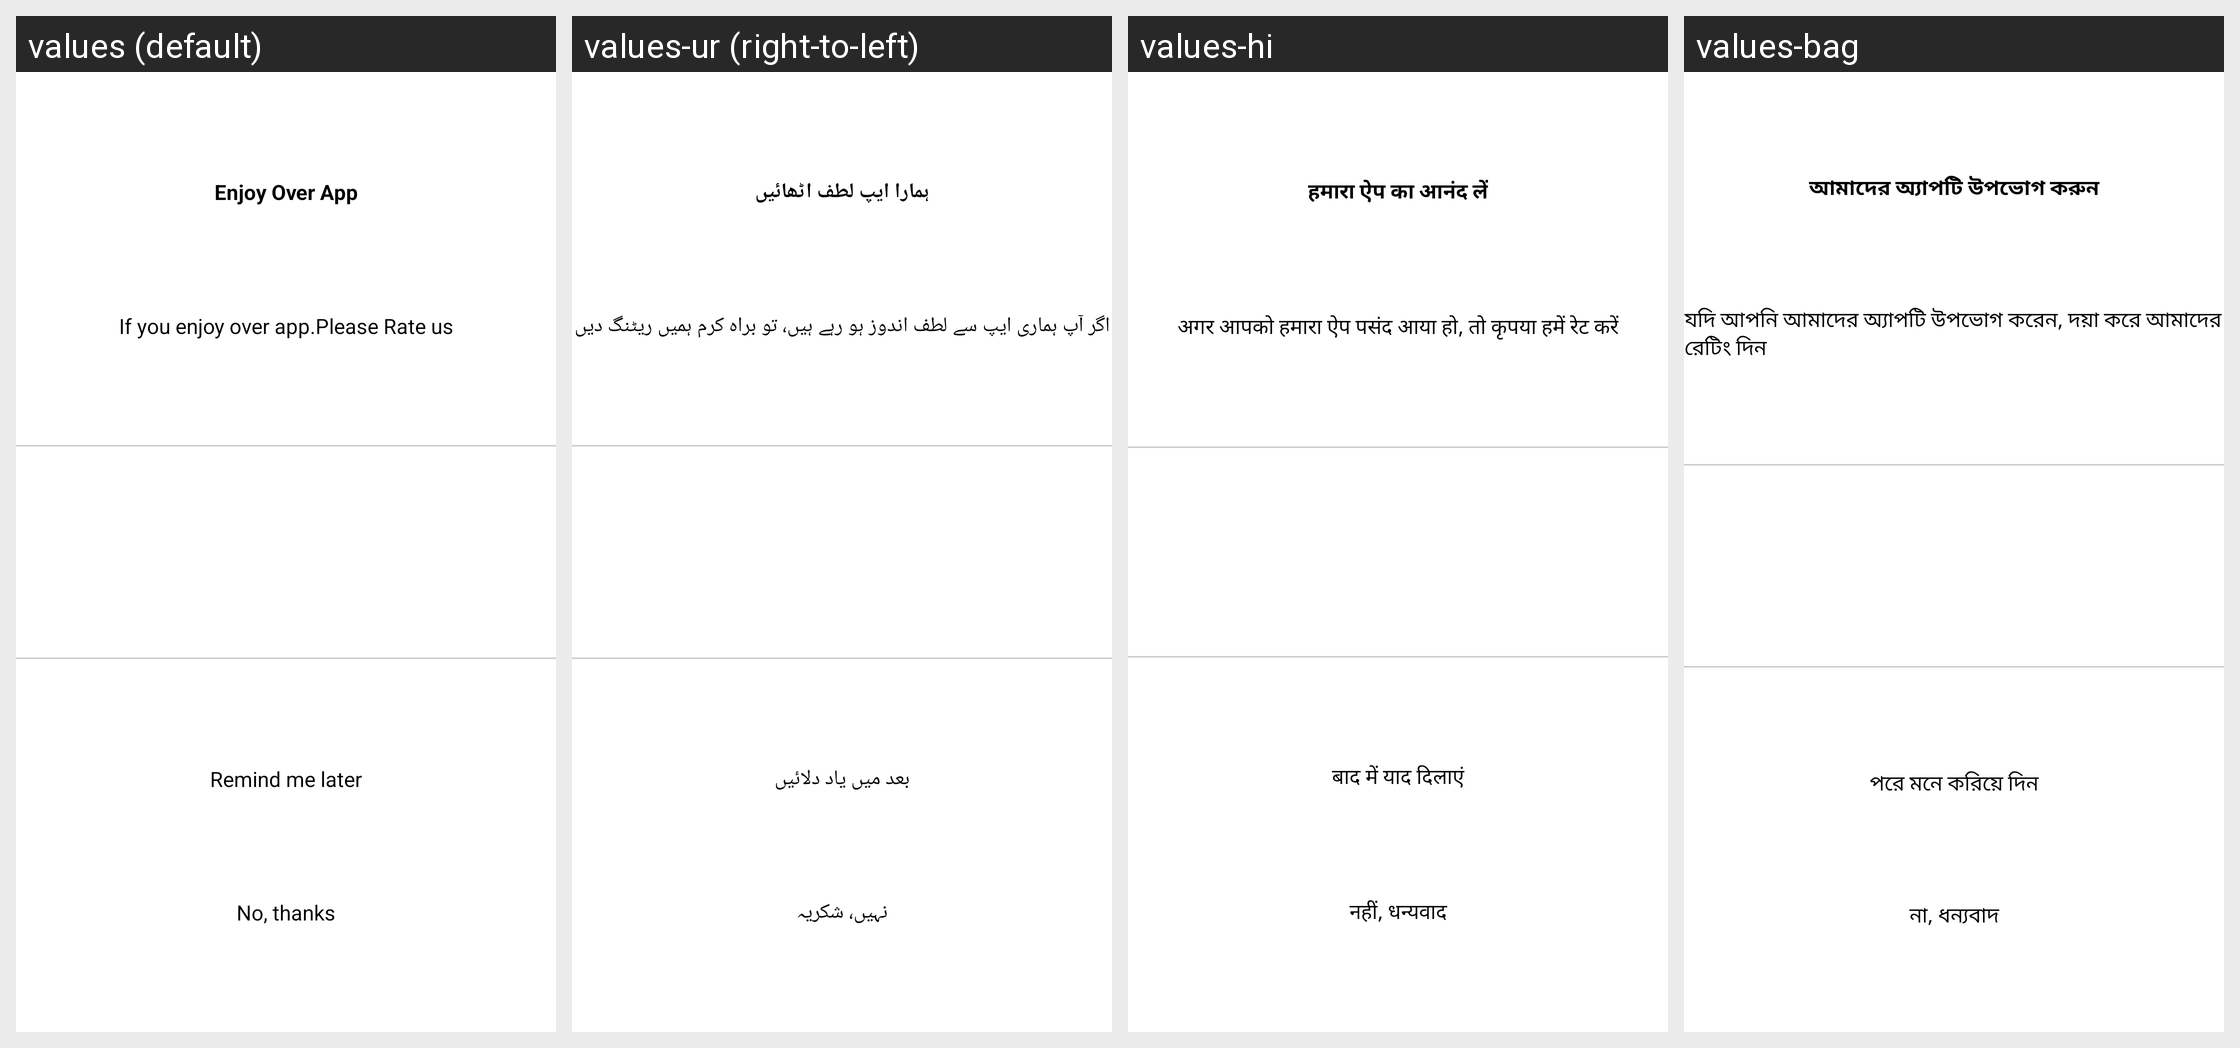

Here is an Android app screen in its default locale and in the app's own translations. Write out the translated-string differences for the strings that appear on this screen.
Android screen res/layout/rating_dialog.xml rendered under 4 locales, left to right: values (default), values-ur (right-to-left), values-hi, values-bag. Device: Nexus 5 (rendered at 1080×1920; each locale shown at half size, 540×960, under a caption strip naming it); theme Theme.ZipperApp.
Other locales in the repository, not shown: values-af, values-ar, values-br, values-ca, values-de, values-es, values-fr, values-it, values-ja, values-ko, values-ky, values-mk, values-nl, values-pt, values-rom, values-ru, values-tr, values-uk.
Strings drawn on this screen, with the default value and each locale's value (text and hints the layout hard-codes, and strings that could not be matched under every locale, appear in the picture but are not listed):

enjo_app
  values: Enjoy Over App
  values-ur: ہمارا ایپ لطف اٹھائیں
  values-hi: हमारा ऐप का आनंद लें
  values-bag: আমাদের অ্যাপটি উপভোগ করুন

rating_detail
  values: If you enjoy over app.Please Rate us
  values-ur: اگر آپ ہماری ایپ سے لطف اندوز ہو رہے ہیں، تو براہ کرم ہمیں ریٹنگ دیں
  values-hi: अगर आपको हमारा ऐप पसंद आया हो, तो कृपया हमें रेट करें
  values-bag: যদি আপনি আমাদের অ্যাপটি উপভোগ করেন, দয়া করে আমাদের রেটিং দিন

remind_me_later
  values: Remind me later
  values-ur: بعد میں یاد دلائیں
  values-hi: बाद में याद दिलाएं
  values-bag: পরে মনে করিয়ে দিন

no_thanks
  values: No, thanks
  values-ur: نہیں، شکریہ
  values-hi: नहीं, धन्यवाद
  values-bag: না, ধন্যবাদ
